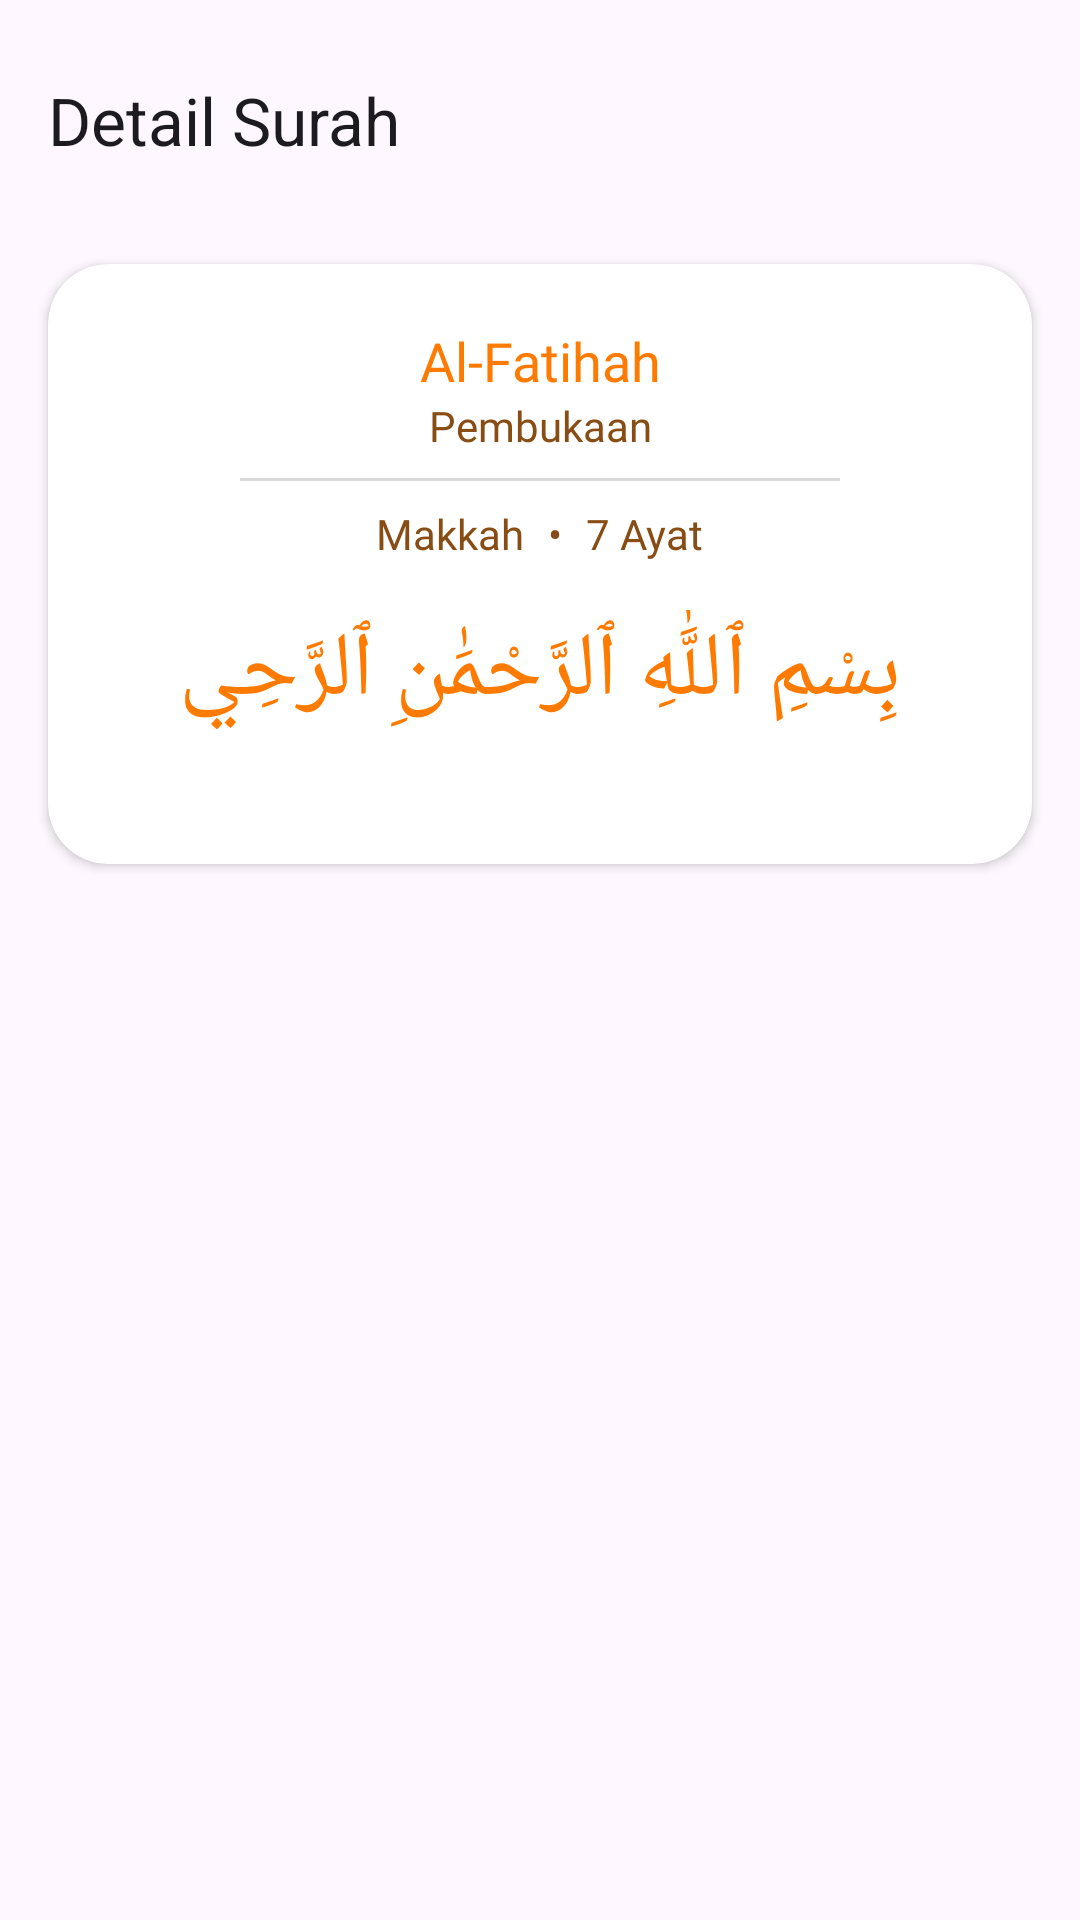

The Android layout XML behind this screen, and the referenced resources:
<!-- AndroidManifest.xml: application theme Theme.QurApp -->
<!-- res/layout/activity_detail_surah.xml -->
<?xml version="1.0" encoding="utf-8"?>
<androidx.constraintlayout.widget.ConstraintLayout
    xmlns:android="http://schemas.android.com/apk/res/android"
    xmlns:app="http://schemas.android.com/apk/res-auto"
    xmlns:tools="http://schemas.android.com/tools"
    android:layout_width="match_parent"
    android:layout_height="match_parent"
    tools:context=".ui.activity.DetailSurahActivity">


    <com.google.android.material.appbar.MaterialToolbar
        android:id="@+id/topAppBar"
        android:layout_width="0dp"
        android:layout_height="?attr/actionBarSize"
        android:layout_marginTop="8dp"
        app:title="Detail Surah"
        app:navigationIcon="@drawable/arrow_back_24px"
        app:layout_constraintTop_toTopOf="parent"
        app:layout_constraintStart_toStartOf="parent"
        app:layout_constraintEnd_toEndOf="parent" />

    <androidx.core.widget.NestedScrollView
        android:id="@+id/nestedScroll"
        android:layout_width="0dp"
        android:layout_height="0dp"
        android:fillViewport="true"
        app:layout_constraintTop_toBottomOf="@id/topAppBar"
        app:layout_constraintBottom_toBottomOf="parent"
        app:layout_constraintStart_toStartOf="parent"
        app:layout_constraintEnd_toEndOf="parent">

        <androidx.constraintlayout.widget.ConstraintLayout
            android:layout_width="match_parent"
            android:layout_height="wrap_content">

            
            <androidx.cardview.widget.CardView
                android:id="@+id/cardView2"
                android:layout_width="0dp"
                android:layout_height="200dp"
                android:layout_margin="16dp"
                app:cardCornerRadius="20dp"
                app:layout_constraintTop_toTopOf="parent"
                app:layout_constraintStart_toStartOf="parent"
                app:layout_constraintEnd_toEndOf="parent">

                <LinearLayout
                    android:layout_width="match_parent"
                    android:layout_height="match_parent"
                    android:orientation="vertical">

                    <TextView
                        android:id="@+id/tvSurahName"
                        android:layout_width="match_parent"
                        android:layout_height="wrap_content"
                        android:layout_marginTop="20dp"
                        android:fontFamily="@font/poppinsbold"
                        android:gravity="center"
                        android:text="@string/tvSurah"
                        android:textColor="@color/primary"
                        android:textSize="18sp" />

                    <TextView
                        android:id="@+id/tvArtiSurah"
                        android:layout_width="match_parent"
                        android:layout_height="wrap_content"
                        android:fontFamily="@font/poppins_medium"
                        android:textColor="@color/choclateSecondary"
                        android:gravity="center"
                        android:text="@string/artiSurah" />

                    <View
                        android:layout_width="200dp"
                        android:layout_height="1dp"
                        android:layout_gravity="center"
                        android:layout_marginVertical="8dp"
                        android:background="#D9D9D9" />

                    <LinearLayout
                        android:layout_width="match_parent"
                        android:layout_height="wrap_content"
                        android:gravity="center"
                        android:orientation="horizontal">

                        <TextView
                            android:id="@+id/tvTempatTurun"
                            android:layout_width="wrap_content"
                            android:layout_height="wrap_content"
                            android:fontFamily="@font/poppins_medium"
                            android:textColor="@color/choclateSecondary"
                            android:text="@string/tempat_turun"/>

                        <TextView
                            android:layout_width="wrap_content"
                            android:layout_height="wrap_content"
                            android:layout_marginHorizontal="8dp"
                            android:fontFamily="@font/poppins_medium"
                            android:textColor="@color/choclateSecondary"
                            android:text="•"/>

                        <TextView
                            android:id="@+id/tvJumlahAyah"
                            android:layout_width="wrap_content"
                            android:layout_height="wrap_content"
                            android:fontFamily="@font/poppins_medium"
                            android:textColor="@color/choclateSecondary"
                            android:text="@string/jumlahAyat"/>

                    </LinearLayout>

                    <TextView
                        android:id="@+id/tvBismillah"
                        android:layout_width="match_parent"
                        android:layout_height="wrap_content"
                        android:layout_marginTop="16dp"
                        android:gravity="center"
                        android:text="@string/basmallah"
                        android:textColor="@color/primary"
                        android:textSize="30sp"/>

                </LinearLayout>

            </androidx.cardview.widget.CardView>

            
            <androidx.recyclerview.widget.RecyclerView
                android:id="@+id/rvSurah"
                android:layout_width="0dp"
                android:layout_height="wrap_content"
                android:layout_marginHorizontal="16dp"
                android:layout_marginTop="16dp"
                android:layout_marginBottom="16dp"
                android:nestedScrollingEnabled="false"
                app:layout_constraintBottom_toBottomOf="parent"
                app:layout_constraintEnd_toEndOf="parent"
                app:layout_constraintStart_toStartOf="parent"
                app:layout_constraintTop_toBottomOf="@id/cardView2" />

        </androidx.constraintlayout.widget.ConstraintLayout>

    </androidx.core.widget.NestedScrollView>

    
    <ProgressBar
        android:id="@+id/progressBar"
        android:layout_width="wrap_content"
        android:layout_height="wrap_content"
        android:visibility="gone"
        app:layout_constraintTop_toTopOf="parent"
        app:layout_constraintBottom_toBottomOf="parent"
        app:layout_constraintStart_toStartOf="parent"
        app:layout_constraintEnd_toEndOf="parent"/>

</androidx.constraintlayout.widget.ConstraintLayout>
<!-- resources referenced by this layout -->
<resources>
  <color name="choclateSecondary">#874D14</color>
  <color name="primary">#FF7A00</color>
  <string name="artiSurah">Pembukaan</string>
  <string name="basmallah">بِسْمِ ٱللَّٰهِ ٱلرَّحْمَٰنِ ٱلرَّحِي</string>
  <string name="jumlahAyat">7 Ayat</string>
  <string name="tempat_turun">Makkah</string>
  <string name="tvSurah">Al-Fatihah</string>
  <style name="Theme.QurApp" parent="Base.Theme.QurApp" />
  <style name="Base.Theme.QurApp" parent="Theme.Material3.DayNight.NoActionBar">
          
          
      </style>
</resources>
